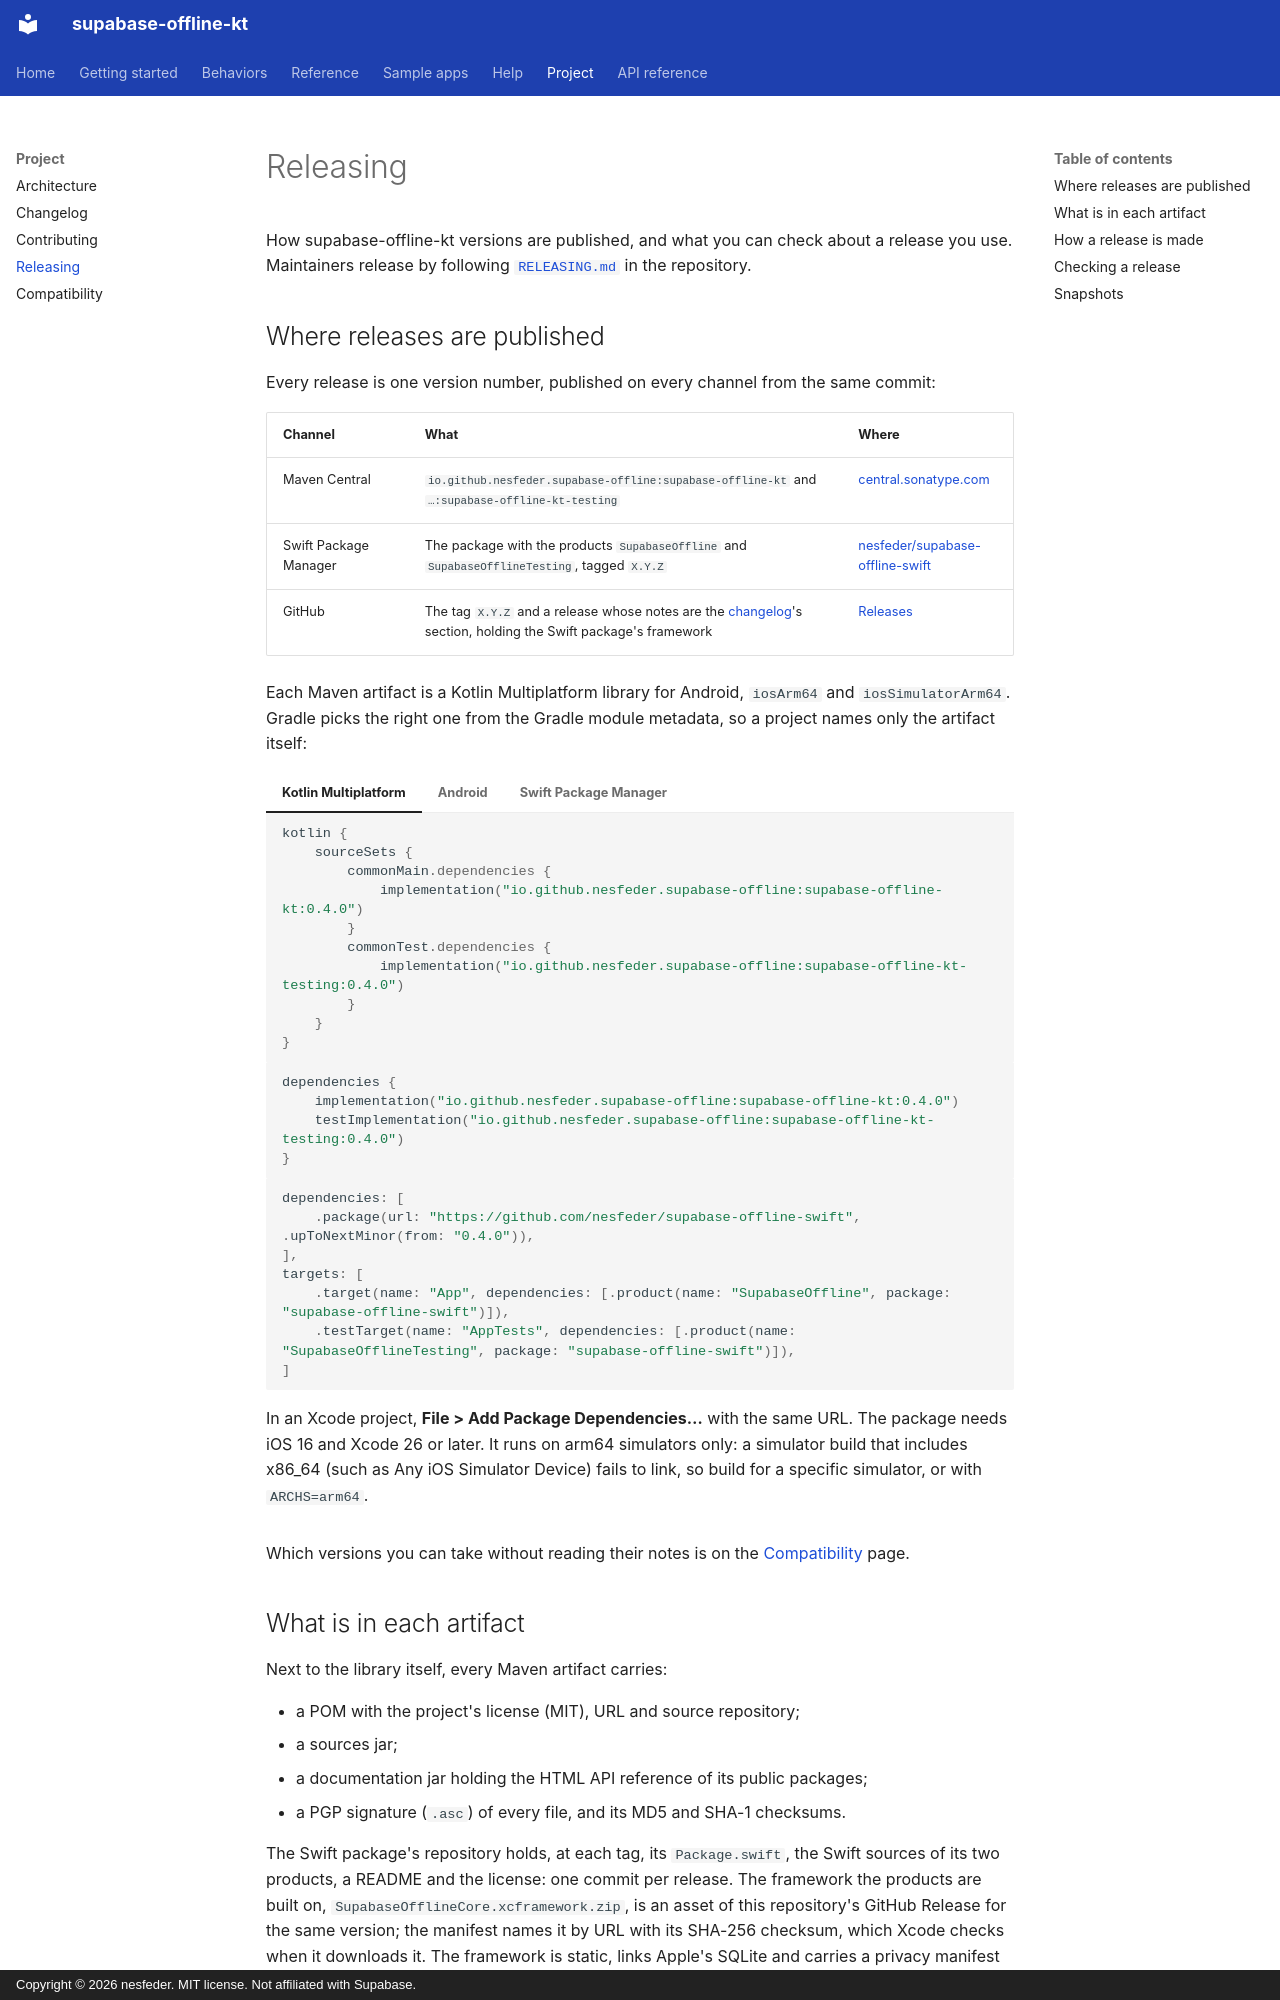

repository: nesfeder/supabase-offline-kt · page: project/releasing/index.html · generator: mkdocs · copyright: Copyright © 2026 nesfeder. MIT license. Not affiliated with Supabase.

# Releasing

How supabase-offline-kt versions are published, and what you can check about a release you use.
Maintainers release by following
[`RELEASING.md`](https://github.com/nesfeder/supabase-offline-kt/blob/main/RELEASING.md) in the
repository.

## Where releases are published

Every release is one version number, published on every channel from the same commit:

| Channel | What | Where |
| --- | --- | --- |
| Maven Central | `io.github.nesfeder.supabase-offline:supabase-offline-kt` and `…:supabase-offline-kt-testing` | [central.sonatype.com](https://central.sonatype.com/namespace/io.github.nesfeder.supabase-offline) |
| Swift Package Manager | The package with the products `SupabaseOffline` and `SupabaseOfflineTesting`, tagged `X.Y.Z` | [nesfeder/supabase-offline-swift](https://github.com/nesfeder/supabase-offline-swift) |
| GitHub | The tag `X.Y.Z` and a release whose notes are the [changelog](changelog.md)'s section, holding the Swift package's framework | [Releases](https://github.com/nesfeder/supabase-offline-kt/releases) |

Each Maven artifact is a Kotlin Multiplatform library for Android, `iosArm64` and
`iosSimulatorArm64`. Gradle picks the right one from the Gradle module metadata, so a project names
only the artifact itself:

=== "Kotlin Multiplatform"

    ```kotlin
    kotlin {
        sourceSets {
            commonMain.dependencies {
                implementation("io.github.nesfeder.supabase-offline:supabase-offline-kt:0.4.0")
            }
            commonTest.dependencies {
                implementation("io.github.nesfeder.supabase-offline:supabase-offline-kt-testing:0.4.0")
            }
        }
    }
    ```

=== "Android"

    ```kotlin
    dependencies {
        implementation("io.github.nesfeder.supabase-offline:supabase-offline-kt:0.4.0")
        testImplementation("io.github.nesfeder.supabase-offline:supabase-offline-kt-testing:0.4.0")
    }
    ```

=== "Swift Package Manager"

    ```swift
    dependencies: [
        .package(url: "https://github.com/nesfeder/supabase-offline-swift", .upToNextMinor(from: "0.4.0")),
    ],
    targets: [
        .target(name: "App", dependencies: [.product(name: "SupabaseOffline", package: "supabase-offline-swift")]),
        .testTarget(name: "AppTests", dependencies: [.product(name: "SupabaseOfflineTesting", package: "supabase-offline-swift")]),
    ]
    ```

    In an Xcode project, **File > Add Package Dependencies…** with the same URL. The package needs
    iOS 16 and Xcode 26 or later. It runs on arm64 simulators only: a simulator build that
    includes x86_64 (such as Any iOS Simulator Device) fails to link, so build for a specific
    simulator, or with `ARCHS=arm64`.

Which versions you can take without reading their notes is on the
[Compatibility](compatibility.md) page.

## What is in each artifact

Next to the library itself, every Maven artifact carries:

- a POM with the project's license (MIT), URL and source repository;
- a sources jar;
- a documentation jar holding the HTML API reference of its public packages;
- a PGP signature (`.asc`) of every file, and its MD5 and SHA-1 checksums.

The Swift package's repository holds, at each tag, its `Package.swift`, the Swift sources of its two
products, a README and the license: one commit per release. The framework the products are built
on, `SupabaseOfflineCore.xcframework.zip`, is an asset of this repository's GitHub Release for the
same version; the manifest names it by URL with its SHA-256 checksum, which Xcode checks when it
downloads it. The framework is static, links Apple's SQLite and carries a privacy manifest in each
slice, as the `SupabaseOffline` target does; it is not code-signed.
